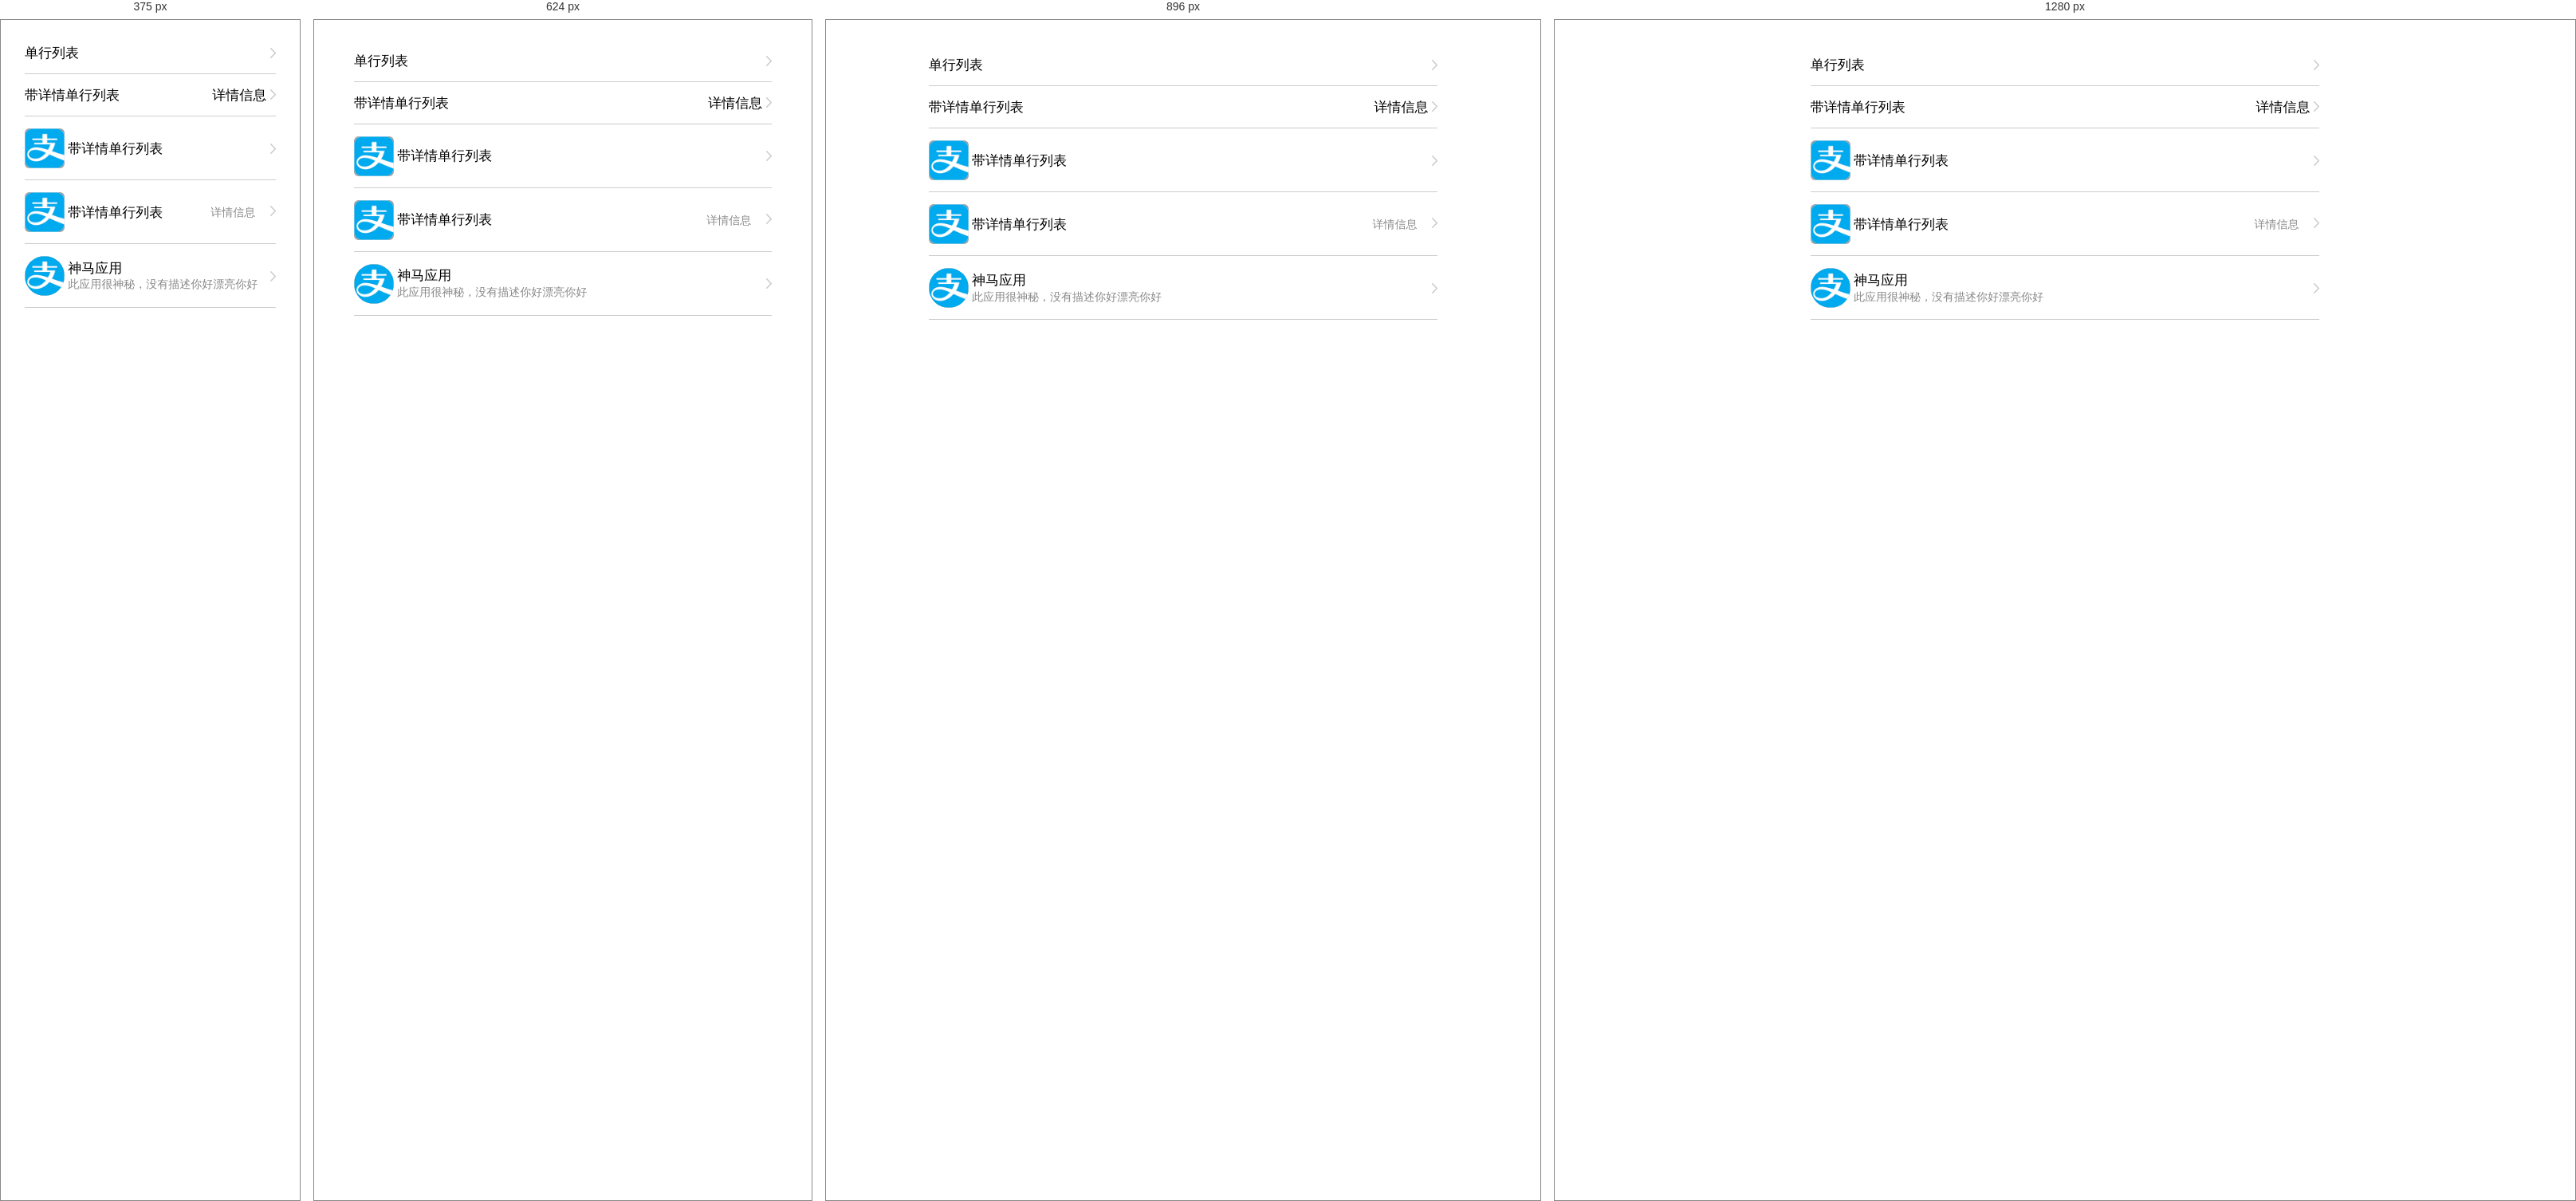
Rendered at 375 px, 624 px, 896 px and 1280 px, left to right.

<!-- file: index.html -->
<!DOCTYPE html>
<html lang="en">
<head>
    <meta charset="UTF-8">
    <meta name="viewport" content="width=device-width, initial-scale=1.0"/>
    <meta http-equiv="X-UA-Compatible" content="ie=edge"/>
    <title>listView</title>
    <link rel="stylesheet" href="../common/omreset.css">
    <link rel="stylesheet" href="../common/util.css">
    <link rel="stylesheet" href="./css/list.css">

    <style>

    </style>
</head>
<body>
<div class="container">
    <div class="apps-list">
        <!--单行列表-->
        <section class="item item-normal">
            <span>单行列表</span>
            <span class="item-arrow-right"></span>
        </section>

        <!--带详情的列表-->
        <section class="item item-detail">
            <span>带详情单行列表</span>
            <section>
                <span class="item-content-desc">详情信息</span>
                <span class="item-arrow-right"></span>
            </section>
        </section>

        <!--带图片的列表-->
        <section class="item item-normal">
            <section class="item-header">
                <img src="./imgs/netease.png" alt="" class="item-header-image">
                <span class="item-header-text">带详情单行列表</span>
            </section>
            <span class="item-arrow-right"></span>
        </section>

        <!--带图片有详情的列表-->
        <section class="item item-normal">
            <section class="item-header">
                <img src="./imgs/netease.png" alt="" class="item-header-image">
                <span class="item-header-text">带详情单行列表</span>
            </section>
            <section class="item-content">
                <span class="item-content-desc">详情信息</span>
                <span class="item-arrow-right"></span>
            </section>
        </section>

        <section class="item">
            <section class="item-header">
                <img src="./imgs/netease.png" alt="" class="item-header-image item-image-rounded"/>
                <section class="item-header-detail">
                    <p class="detail-title">神马应用</p>
                    <span class="detail-desc">此应用很神秘，没有描述你好漂亮你好</span>
                </section>
            </section>
            <span class="item-arrow-right"></span>
        </section>
    </div>
</div>

</body>
</html>

/* @media block from omreset.css */
@media (min-width: 768px) and (max-width: 1024px) {

    body {
        font-size: 20px;
    }

}

/* @media block from omreset.css */
@media (min-width: 768px) and (max-width: 1024px) and (orientation: landscape) {

    body {
        font-size: 18px;
    }


}

/* @media block from omreset.css */
@media (min-width: 481px) and (max-width: 767px) {

    body {
        font-size: 16px;
    }

}

/* @media block from omreset.css */
@media (min-width: 320px) and (max-width: 480px) {

    body {
        font-size: 14px;
    }

}